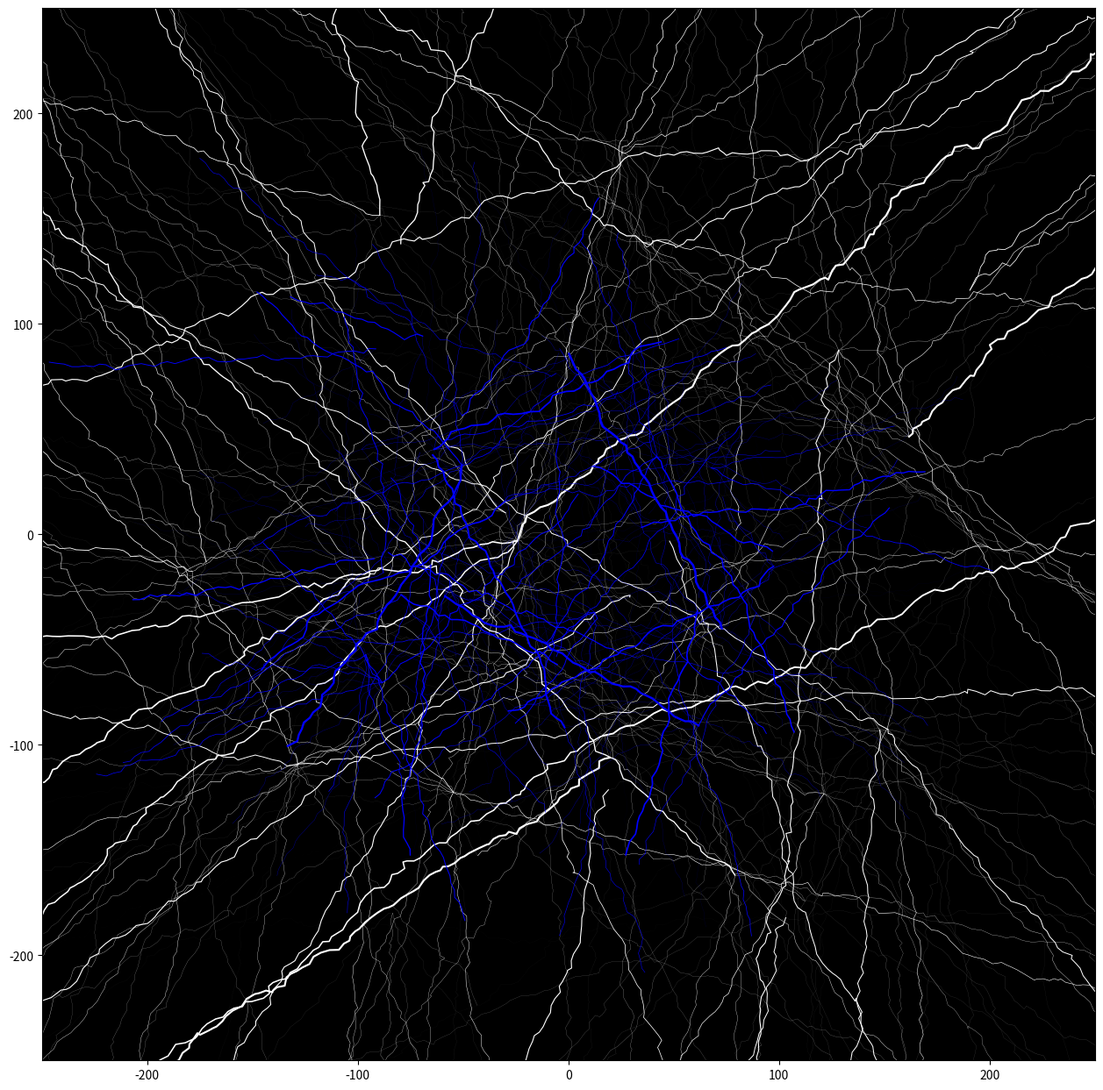

The script that saved this image: (Note: this script raises an exception after producing the figure.)
import numpy as np
import matplotlib.pylab as plt
from matplotlib.colors import ListedColormap, LinearSegmentedColormap
from numpy import sqrt, pi, cos, sin
from scipy import interpolate
from scipy.stats import norm
from scipy.interpolate import interp1d
import os
import sys
import itertools

filename = os.path.basename(sys.argv[0])[:-3]


def rotation_matrix(angle):
    return np.array([[cos(angle), -sin(angle)],
                     [sin(angle), cos(angle)]])

colors = ['b', 'r', 'g']
for i in range(3):
    fig, _ = plt.subplots(figsize=(12, 12), dpi=400)
    ax = fig.add_axes([0, 0, 1, 1], facecolor='black')
    for _ in range(35):
        initialX, initialY = np.random.uniform(-2e2, 2e2), np.random.uniform(-2e2, 2e2)
        intersections = np.random.randint(2, 15)
        for _ in range(intersections):
            n_simulations = np.random.randint(10, 500)
            rotation = rotation_matrix(np.random.uniform(0, 2 * pi))
            random_directions = np.stack([np.random.normal(3, 1.1, n_simulations).cumsum(axis=0),
                                          np.random.normal(-1, 1.1, n_simulations).cumsum(axis=0)])
            road = rotation @ random_directions
            ax.plot(np.concatenate([[initialX], initialX + road[0, :]]),
                    np.concatenate([[initialY], initialY + road[1, :]]),
                    lw=np.random.exponential(n_simulations / 1200),
                    color='w')

    for _ in range(35):
        initialX, initialY = np.random.uniform(-1e2, 1e2), np.random.uniform(-1e2, 1e2)
        intersections = np.random.randint(2, 15)
        for _ in range(intersections):
            n_simulations = np.random.randint(10, 50)
            rotation = rotation_matrix(np.random.uniform(0, 2 * pi))
            random_directions = np.stack([np.random.normal(3, 1/3, n_simulations).cumsum(axis=0),
                                          np.random.normal(-1, 1, n_simulations).cumsum(axis=0)])
            road = rotation @ random_directions
            ax.plot(np.concatenate([[initialX], initialX + road[0, :]]),
                    np.concatenate([[initialY], initialY + road[1, :]]),
                    lw=np.random.exponential(n_simulations / 100),
                    color=colors[i])

    ax.set_xlim(-250, 250)
    ax.set_ylim(-250, 250)
    fig.savefig(f'../outputs/{filename}_{i}.png', facecolor='k')
